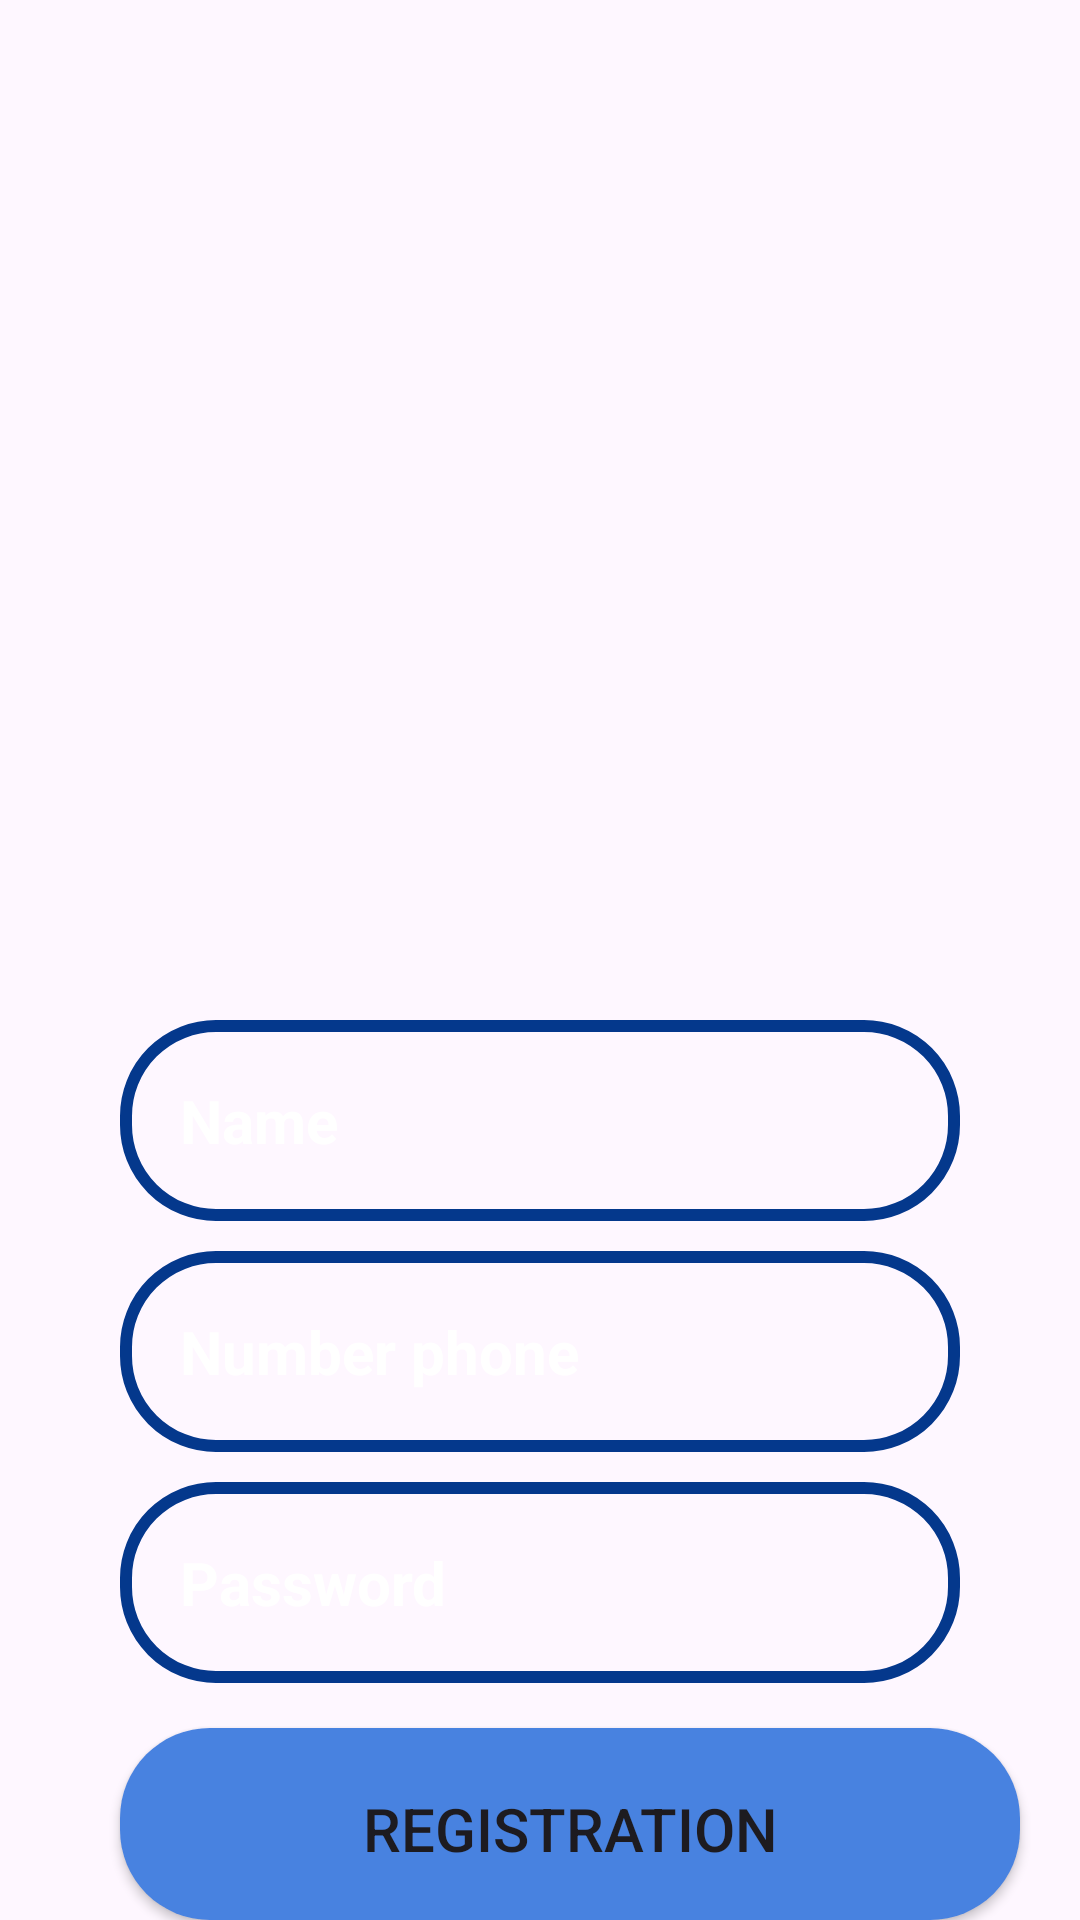

Android layout source for this screen:
<!-- AndroidManifest.xml: application theme Theme.M2 -->
<!-- res/layout/activity_registration.xml -->
<?xml version="1.0" encoding="utf-8"?>
<RelativeLayout xmlns:android="http://schemas.android.com/apk/res/android"
    xmlns:app="http://schemas.android.com/apk/res-auto"
    xmlns:tools="http://schemas.android.com/tools"
    android:layout_width="match_parent"
    android:layout_height="match_parent"
    android:background="@drawable/register"
    tools:context=".UI.Registration">

    <ImageView
        android:id="@+id/app_logo"
        android:layout_width="300dp"
        android:layout_height="100dp"
        android:layout_centerHorizontal="true"
        android:src="@drawable/applogo"
        android:layout_marginTop="200dp"/>

    <Button
        android:id="@+id/register_btn"
        android:layout_width="match_parent"
        android:layout_height="wrap_content"
        android:layout_below="@+id/register_password"
        android:layout_marginLeft="40dp"
        android:layout_marginTop="15dp"
        android:layout_marginRight="20dp"
        android:background="@drawable/button"
        android:padding="20dp"
        android:text="Registration"
        android:textSize="20sp"/>


    <EditText
        android:id="@+id/user_name"
        android:layout_width="match_parent"
        android:layout_height="wrap_content"
        android:layout_below="@id/app_logo"
        android:background="@drawable/input_design"
        android:padding="20dp"
        android:layout_marginRight="40dp"
        android:layout_marginLeft="40dp"
        android:layout_marginTop="40dp"
        android:hint="Name"
        android:inputType="text"
        android:textColorHint="@color/white"
        android:textColor="@color/white"
        android:textSize="20sp"
        android:textStyle="bold"
        />

    <EditText
        android:id="@+id/register_phone"
        android:layout_width="match_parent"
        android:layout_height="wrap_content"
        android:layout_below="@id/user_name"
        android:background="@drawable/input_design"
        android:padding="20dp"
        android:layout_marginRight="40dp"
        android:layout_marginLeft="40dp"
        android:layout_marginTop="10dp"
        android:hint="Number phone"
        android:inputType="number"
        android:textColorHint="@color/white"
        android:textColor="@color/white"
        android:textSize="20sp"
        android:textStyle="bold"
        />
    <EditText
        android:id="@+id/register_password"
        android:layout_width="match_parent"
        android:layout_height="wrap_content"
        android:layout_below="@id/register_phone"
        android:background="@drawable/input_design"
        android:padding="20dp"
        android:layout_marginRight="40dp"
        android:layout_marginLeft="40dp"
        android:layout_marginTop="10dp"
        android:hint="Password"
        android:inputType="textPassword"
        android:textColorHint="@color/white"
        android:textColor="@color/white"
        android:textSize="20sp"
        android:textStyle="bold"
        />


</RelativeLayout>
<!-- resources referenced by this layout -->
<resources>
  <color name="white">#FFFFFFFF</color>
  <!-- drawable button (drawable) -->
  <?xml version="1.0" encoding="utf-8"?>
  <shape xmlns:android="http://schemas.android.com/apk/res/android">
      <solid
          android:color="@color/colorPrimary"
  
          >
  
  
      </solid>
      <corners
          android:radius="30dp">
      </corners>
  </shape>
  <!-- drawable input_design (drawable) -->
  <?xml version="1.0" encoding="utf-8"?>
  <shape xmlns:android="http://schemas.android.com/apk/res/android">
  
      <stroke
          android:color="@color/primaryDarkBlue"
          android:width="4dp">
      </stroke>
      <corners
          android:radius="30dp"/>
  </shape>
  <style name="Theme.M2" parent="Base.Theme.M2" />
  <color name="colorPrimary">#4882e0</color>
  <color name="primaryDarkBlue">#04388c</color>
  <style name="Base.Theme.M2" parent="Theme.Material3.DayNight.NoActionBar">
          
          
      </style>
</resources>
